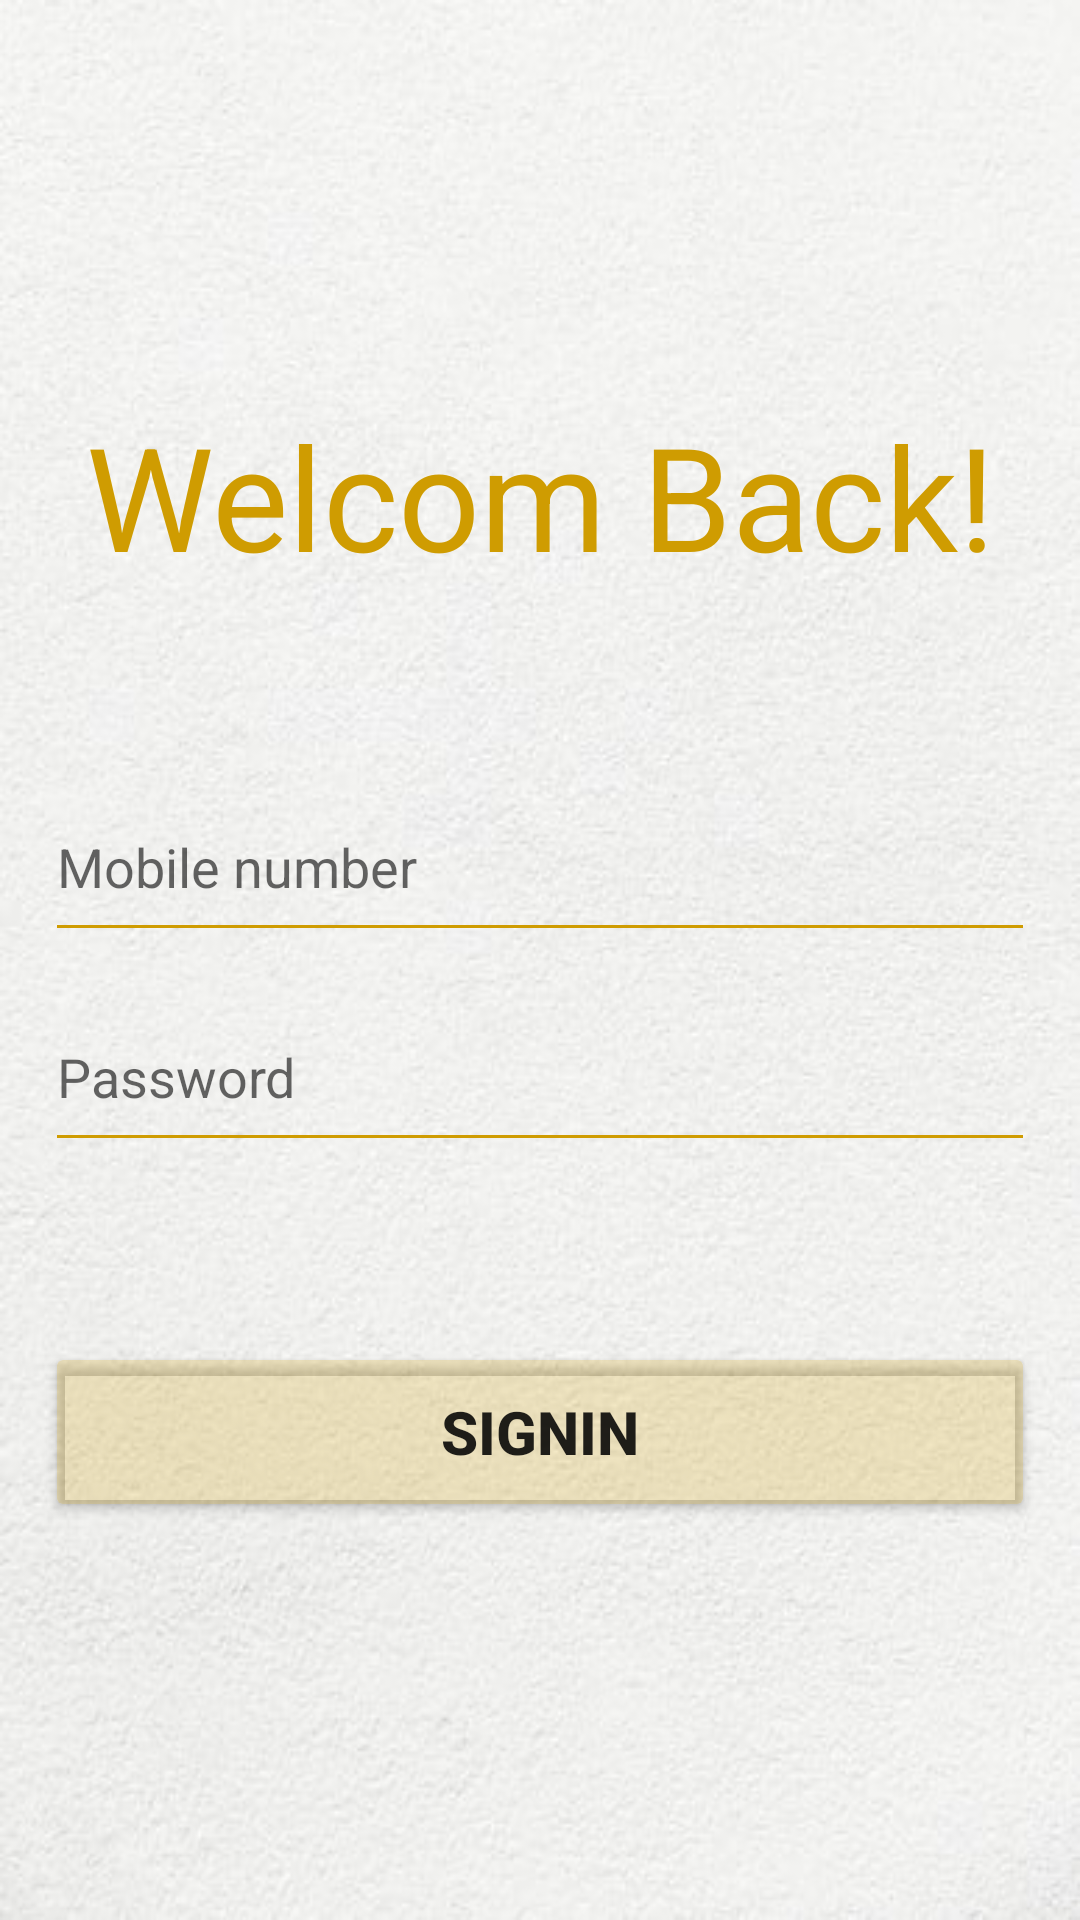

The Android layout XML behind this screen, and the referenced resources:
<!-- AndroidManifest.xml: application theme Theme.SignupSignin -->
<!-- res/layout/activity_sign_in.xml -->
<?xml version="1.0" encoding="utf-8"?>
<androidx.constraintlayout.widget.ConstraintLayout xmlns:android="http://schemas.android.com/apk/res/android"
    xmlns:app="http://schemas.android.com/apk/res-auto"
    xmlns:tools="http://schemas.android.com/tools"
    android:layout_width="match_parent"
    android:layout_height="match_parent"
    android:background="@drawable/home"
    tools:context=".SignIn">

    <LinearLayout
        android:layout_width="match_parent"
        android:layout_height="wrap_content"
        android:gravity="center"
        android:orientation="vertical"
        app:layout_constraintBottom_toBottomOf="parent"
        app:layout_constraintEnd_toEndOf="parent"
        app:layout_constraintStart_toStartOf="parent"
        app:layout_constraintTop_toTopOf="parent">

        <TextView
            android:id="@+id/tvWelcomBack"
            android:layout_width="330dp"
            android:layout_height="wrap_content"
            android:gravity="center"
            android:text="Welcom Back!"
            android:textAlignment="center"
            android:textColor="#CF9C01"
            android:textSize="48sp" />

        <EditText
            android:id="@+id/edMobileSignin"
            android:layout_width="330dp"
            android:layout_height="60dp"
            android:layout_marginTop="60dp"
            android:backgroundTint="#CF9C01"
            android:ems="10"
            android:hint="Mobile number"
            android:inputType="number" />

        <EditText
            android:id="@+id/edPasswordSignin"
            android:layout_width="330dp"
            android:layout_height="60dp"
            android:layout_marginTop="10dp"
            android:backgroundTint="#CF9C01"
            android:ems="10"
            android:hint="Password"
            android:inputType="numberPassword" />

        <Button
            android:id="@+id/btnSubSignIn"
            android:layout_width="330dp"
            android:layout_height="60dp"
            android:layout_marginTop="60dp"
            android:backgroundTint="#37CF9C01"
            android:text="Signin"
            android:textSize="20sp"
            android:textStyle="bold" />

    </LinearLayout>

</androidx.constraintlayout.widget.ConstraintLayout>
<!-- resources referenced by this layout -->
<resources>
  <!-- drawable home: jpg bitmap (drawable, 33257 bytes) -->
  <style name="Theme.SignupSignin" parent="Theme.MaterialComponents.DayNight.NoActionBar">
          
          <item name="colorPrimary">@color/purple_500</item>
          <item name="colorPrimaryVariant">@color/purple_700</item>
          <item name="colorOnPrimary">@color/white</item>
          
          <item name="colorSecondary">@color/teal_200</item>
          <item name="colorSecondaryVariant">@color/teal_700</item>
          <item name="colorOnSecondary">@color/black</item>
          
          <item name="android:statusBarColor" tools:targetApi="l">?attr/colorPrimaryVariant</item>
          
      </style>
  <!-- not gathered from this repository: default colours our renderer supplied (Android Studio template values) -->
  <color name="purple_500">#FF6200EE</color>
  <color name="purple_700">#FF3700B3</color>
  <color name="teal_200">#FF03DAC5</color>
  <color name="teal_700">#FF018786</color>
  <color name="black">#FF000000</color>
  <color name="white">#FFFFFFFF</color>
</resources>
